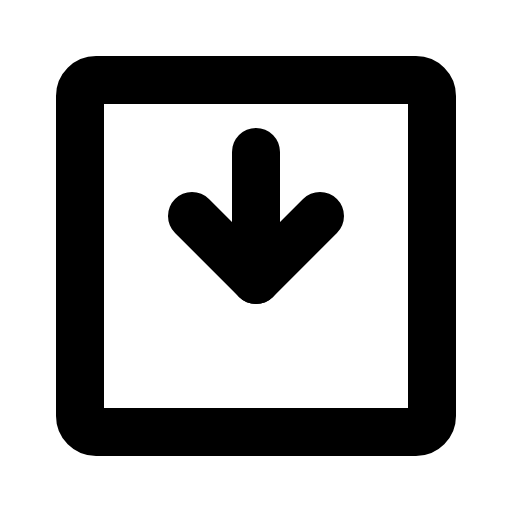
t = 0.00 s
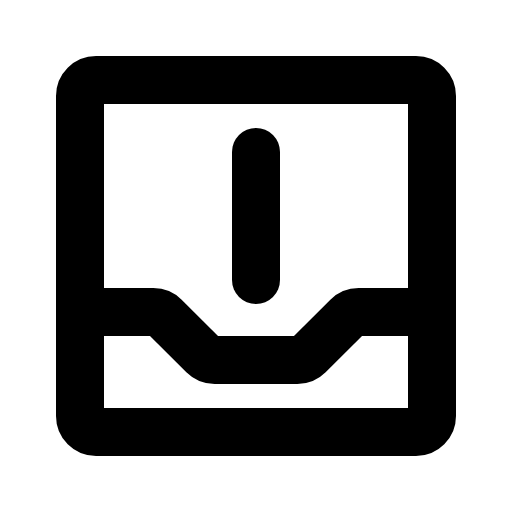
t = 0.90 s
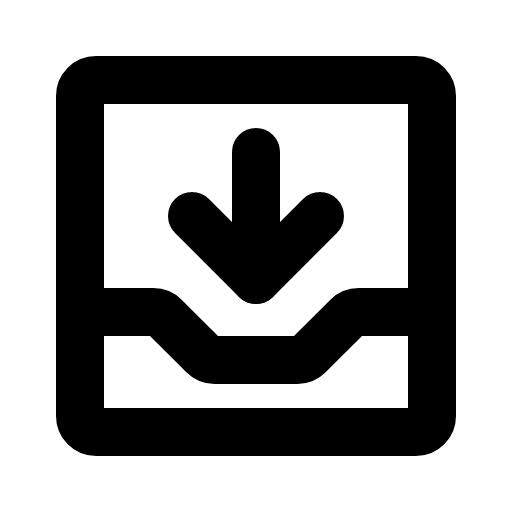
t = 1.28 s
t = 2.03 s: frame unchanged from t = 1.28 s, image omitted
t = 2.78 s: frame unchanged from t = 1.28 s, image omitted
t = 3.15 s: frame unchanged from t = 1.28 s, image omitted

The animated SVG that drew these frames (rendered in a browser with its animation timeline set to each time). Animation: 1 CSS @keyframes rule; one cycle of 3.90 s, repeats indefinitely.

<svg xmlns="http://www.w3.org/2000/svg" viewBox="0 0 256 256">
  <style>
    .draw-line {
      stroke-dasharray: 2000;
      stroke-dashoffset: 0;
    }
    svg:hover .draw-line {
      animation: phosphor-draw-in 3s ease-in-out infinite alternate;
    }
    @keyframes phosphor-draw-in {
      0%   { stroke-dashoffset: 2000; }
      50%  { stroke-dashoffset: 0; }
      100% { stroke-dashoffset: 0; }
    }
  </style><rect width="256" height="256" fill="none"/><path d="M40,156H76.69a8,8,0,0,1,5.65,2.34l19.32,19.32a8,8,0,0,0,5.65,2.34h41.38a8,8,0,0,0,5.65-2.34l19.32-19.32a8,8,0,0,1,5.65-2.34H216" fill="none" stroke="currentColor" stroke-linecap="round" stroke-linejoin="round" stroke-width="24" class="draw-line" pathLength="1" style="animation-delay: 0s"/><rect x="40" y="40" width="176" height="176" rx="8" fill="none" stroke="currentColor" stroke-linecap="round" stroke-linejoin="round" stroke-width="24" class="draw-line" pathLength="1" style="animation-delay: 0.3s"/><line x1="128" y1="76" x2="128" y2="140" fill="none" stroke="currentColor" stroke-linecap="round" stroke-linejoin="round" stroke-width="24" class="draw-line" pathLength="1" style="animation-delay: 0.6s"/><polyline points="96 108 128 140 160 108" fill="none" stroke="currentColor" stroke-linecap="round" stroke-linejoin="round" stroke-width="24" class="draw-line" pathLength="1" style="animation-delay: 0.9s"/></svg>
